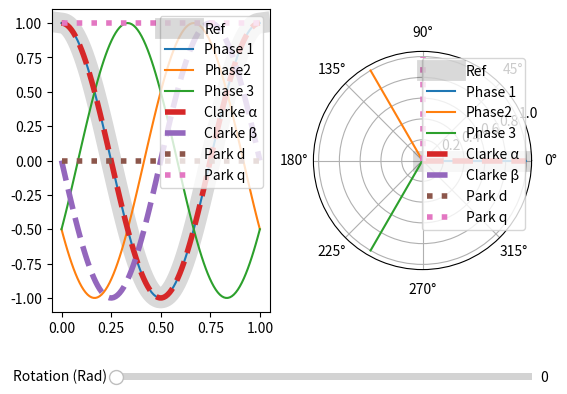

Python code for this plot: (Note: this script raises an exception after producing the figure.)
"""This file is meant to be used as an educational and exploratory tool.

Please modify it as needed to better understand Clarke & Park transforms.
"""
import numpy as np
import matplotlib.pyplot as plt
from matplotlib.widgets import Slider
from enum import IntEnum


class ParkAlignment(IntEnum):
    """This enumerates the two park transform reference options.

    Args:
        IntEnum: The enumeration value
    """

    q_aligned = 1
    d_aligned = 2


class PhaseIndex(IntEnum):
    """Enumerates indices in three phase data matrix.

    Args:
        IntEnum: enumeration value
    """

    Phase1 = 0
    Phase2 = 1
    Phase3 = 2


class ClarkeIndex(IntEnum):
    """Enumerates indices in three clarke transform data matrix.

    Args:
        IntEnum: enumeration value
    """

    Alpha = 0
    Beta = 1
    Zero = 2


class ParkIndex(IntEnum):
    """Enumerates indices in park transform data matrix.

    Args:
        IntEnum: enumeration value
    """

    D = 0
    Q = 1
    Zero = 2


class ClarkeParkDemo:
    """Container class for doing Clarke and Park Transforms."""

    def __init__(self) -> None:
        """This is a container class meant to allow cleaner calculation code."""
        # configuration constants
        self.frequency = 1
        self.duration = 1
        self.sample_rate = 100
        self.sample_count = self.duration * self.sample_rate
        self.park_alignment = ParkAlignment.d_aligned

        # calculated constants
        self._2pi = 2 * np.pi
        self._120 = (1 / 3) * self._2pi
        self.phase_offset_1 = self._120 * (0)
        self.phase_offset_2 = self._120 * (1)
        self.phase_offset_3 = self._120 * (2)

        # run functions
        self.do_three_phase_time_domain_data()
        self.do_clarke_transform()
        self.do_park_transform()

        # plot data
        self.pyplot_initial_plot()

        # register gui callbacks
        self.rotation_slider.on_changed(lambda x: self.pyplot_update_plots(x))

        # interact!
        plt.show()

    def do_three_phase_time_domain_data(self):
        """Create three phases of sinusoidal time-domain data."""
        # time array
        self.time_array = np.linspace(0, self.duration, self.sample_count)
        # create three sine waves0
        self.three_phase_data_matrix = np.array(
            [
                self.frequency * 2 * np.pi * self.time_array + self.phase_offset_1,
                self.frequency * 2 * np.pi * self.time_array + self.phase_offset_2,
                self.frequency * 2 * np.pi * self.time_array + self.phase_offset_3,
            ]
        )

    def do_clarke_transform(self):
        """Perform Clarke transform function.

        https://en.wikipedia.org/wiki/Alpha%E2%80%93beta_transformation
        https://www.mathworks.com/help/physmod/sps/ref/clarketransform.html
        """
        # Clarke transform
        self.clarke_matrix = (2 / 3) * np.array(
            [
                [1, -(1 / 2), -(1 / 2)],
                [0, (np.sqrt(3) / 2), -(np.sqrt(3) / 2)],
                [(1 / 2), (1 / 2), (1 / 2)],
            ]
        )
        # Clarke transform function
        self.clarke_alpha_beta_zero_array = np.dot(
            self.clarke_matrix,
            np.cos(self.three_phase_data_matrix),
        )
        # assign outputs to individual variables for polar plots
        (
            self.clarke_alpha_instantaneous,
            self.clarke_beta_instantaneous,
            self.clarke_zero_instantaneous,
        ) = self.clarke_alpha_beta_zero_array[:, 0]
        # matplotlib likes positive vector lengths
        if self.clarke_alpha_instantaneous >= 0:
            self.clarke_alpha_instantaneous_angle = 0.0
        else:
            self.clarke_alpha_instantaneous_angle = np.pi
            self.clarke_alpha_instantaneous *= -1
        if self.clarke_beta_instantaneous >= 0:
            self.clarke_beta_instantaneous_angle = np.pi * 3 / 2
        else:
            self.clarke_beta_instantaneous_angle = np.pi / 2
            self.clarke_beta_instantaneous *= -1

    def do_park_transform(self):
        """Perform Park transform function.

        https://de.wikipedia.org/wiki/D/q-Transformation
        https://www.mathworks.com/help/physmod/sps/ref/clarketoparkangletransform.html
        """
        # create Park transformation matrix, with reference based on enum value
        if self.park_alignment == ParkAlignment.q_aligned:
            self.park_matrix = np.array(
                [
                    [
                        np.sin(self.three_phase_data_matrix[PhaseIndex.Phase1, :]),
                        -np.cos(self.three_phase_data_matrix[PhaseIndex.Phase1, :]),
                        np.zeros((self.sample_count)),
                    ],
                    [
                        np.cos(self.three_phase_data_matrix[PhaseIndex.Phase1, :]),
                        np.sin(self.three_phase_data_matrix[PhaseIndex.Phase1, :]),
                        np.zeros((self.sample_count)),
                    ],
                    [
                        np.zeros((self.sample_count)),
                        np.zeros((self.sample_count)),
                        np.ones((self.sample_count)),
                    ],
                ]
            )
        elif self.park_alignment == ParkAlignment.d_aligned:
            self.park_matrix = np.array(
                [
                    [
                        np.sin(self.three_phase_data_matrix[PhaseIndex.Phase1, :]),
                        np.cos(self.three_phase_data_matrix[PhaseIndex.Phase1, :]),
                        np.zeros((self.sample_count)),
                    ],
                    [
                        np.cos(self.three_phase_data_matrix[PhaseIndex.Phase1, :]),
                        -np.sin(self.three_phase_data_matrix[PhaseIndex.Phase1, :]),
                        np.zeros((self.sample_count)),
                    ],
                    [
                        np.zeros((self.sample_count)),
                        np.zeros((self.sample_count)),
                        np.ones((self.sample_count)),
                    ],
                ]
            )
        # perform the matrix math
        self.park_array = np.einsum(
            "ijk,ik->jk",
            self.park_matrix,
            self.clarke_alpha_beta_zero_array,
        )
        # save instantaneous values for polar plots
        (
            self.park_d_instantaneous,
            self.park_q_instantaneous,
            self.park_zero_instantaneous,
        ) = self.park_array[:, 0]
        # set the phase angle based on reference value
        if self.park_alignment == ParkAlignment.q_aligned:
            self.park_q_instantaneous_angle = self.three_phase_data_matrix[PhaseIndex.Phase1, 0]
            self.park_d_instantaneous_angle = self.three_phase_data_matrix[PhaseIndex.Phase1, 0] - np.pi / 2
        else:
            self.park_d_instantaneous_angle = self.three_phase_data_matrix[PhaseIndex.Phase1, 0]
            self.park_q_instantaneous_angle = self.three_phase_data_matrix[PhaseIndex.Phase1, 0] + np.pi / 2
        # matplotlib likes positive vectors
        if self.park_d_instantaneous < 0:
            self.park_d_instantaneous *= -1
            self.park_d_instantaneous_angle += 2 * np.pi
        if self.park_q_instantaneous < 0:
            self.park_q_instantaneous *= -1
            self.park_q_instantaneous_angle += 2 * np.pi

    def pyplot_initial_plot(self):
        """Plot the data using matplotlib.pyplot."""
        # create figure
        self.figure = plt.figure()
        # add axes to figure
        self.axes = [
            self.figure.add_subplot(1, 2, 1),
            self.figure.add_subplot(1, 2, 2, polar=True),
        ]
        # make room for controls
        plt.subplots_adjust(left=0.15, bottom=0.25)
        self.axes.append(plt.axes([0.25, 0.1, 0.65, 0.03]))
        self.rotation_slider = Slider(
            ax=self.axes[2],
            label="Rotation (Rad)",
            valmin=0,
            valmax=1,
            valinit=self.phase_offset_1,
        )
        # plot cartesian data
        self.reference_phase_line_plot = self.axes[0].plot(
            self.time_array,
            np.cos(self.three_phase_data_matrix[PhaseIndex.Phase1, :]),
            color="black",
            linewidth=15,
            alpha=0.15,
        )[0]
        self.phase1_line_plot = self.axes[0].plot(
            self.time_array,
            np.cos(self.three_phase_data_matrix[PhaseIndex.Phase1, :]),
        )[0]
        self.phase2_line_plot = self.axes[0].plot(
            self.time_array,
            np.cos(self.three_phase_data_matrix[PhaseIndex.Phase2, :]),
        )[0]
        self.phase3_line_plot = self.axes[0].plot(
            self.time_array,
            np.cos(self.three_phase_data_matrix[PhaseIndex.Phase3, :]),
        )[0]
        self.clarke_alpha_line_plot = self.axes[0].plot(
            self.time_array,
            self.clarke_alpha_beta_zero_array[ClarkeIndex.Alpha, :],
            "--",
            linewidth=4,
        )[0]
        self.clarke_beta_line_plot = self.axes[0].plot(
            self.time_array,
            self.clarke_alpha_beta_zero_array[ClarkeIndex.Beta, :],
            "--",
            linewidth=4,
        )[0]
        self.park_d_line_plot = self.axes[0].plot(
            self.time_array,
            self.park_array[ParkIndex.D, :],
            ":",
            linewidth=4,
        )[0]
        self.park_q_line_plot = self.axes[0].plot(
            self.time_array,
            self.park_array[ParkIndex.Q, :],
            ":",
            linewidth=4,
        )[0]
        self.axes[0].legend(
            [
                "Ref",
                "Phase 1",
                "Phase2",
                "Phase 3",
                "Clarke α",
                "Clarke β",
                "Park d",
                "Park q",
            ],
            loc="upper right",
        )
        # plot polar data
        radii = np.array([0, 1])
        self.reference_angle_polar_plot = self.axes[1].plot(
            [
                self.three_phase_data_matrix[PhaseIndex.Phase1, 0],
                self.three_phase_data_matrix[PhaseIndex.Phase1, 0],
            ],
            radii,
            color="black",
            linewidth=15,
            alpha=0.15,
        )[0]
        self.phase1_polar_plot = self.axes[1].plot(
            [
                self.three_phase_data_matrix[PhaseIndex.Phase1, 0],
                self.three_phase_data_matrix[PhaseIndex.Phase1, 0],
            ],
            radii,
        )[0]
        self.phase2_polar_plot = self.axes[1].plot(
            [
                self.three_phase_data_matrix[PhaseIndex.Phase2, 0],
                self.three_phase_data_matrix[PhaseIndex.Phase2, 0],
            ],
            radii,
        )[0]
        self.phase3_polar_plot = self.axes[1].plot(
            [
                self.three_phase_data_matrix[PhaseIndex.Phase3, 0],
                self.three_phase_data_matrix[PhaseIndex.Phase3, 0],
            ],
            radii,
        )[0]
        self.clarke_alpha_polar_plot = self.axes[1].plot(
            [0, 0],
            [0, self.clarke_alpha_instantaneous],
            "--",
            linewidth=4,
        )[0]
        self.clarke_beta_polar_plot = self.axes[1].plot(
            [(np.pi / 2), (np.pi / 2)],
            [0, self.clarke_beta_instantaneous],
            "--",
            linewidth=4,
        )[0]
        self.park_d_polar_plot = self.axes[1].plot(
            [self.park_d_instantaneous_angle, self.park_d_instantaneous_angle],
            [0, self.park_d_instantaneous],
            ":",
            linewidth=4,
        )[0]
        self.park_q_polar_plot = self.axes[1].plot(
            [self.park_q_instantaneous_angle, self.park_q_instantaneous_angle],
            [0, self.park_q_instantaneous],
            ":",
            linewidth=4,
        )[0]
        self.axes[1].legend(
            [
                "Ref",
                "Phase 1",
                "Phase2",
                "Phase 3",
                "Clarke α",
                "Clarke β",
                "Park d",
                "Park q",
            ],
            loc="upper right",
        )
        self.figure.canvas.set_window_title("Clarke & Park Transformation Demo")

    def set_rotation_angle(self, phase_1_angle_radian: float):
        """Set the rotation angle.

        Args:
            phase_1_angle_radian: a number
        """
        # update values with fixed 120 degree offsets
        self.phase_offset_1 = phase_1_angle_radian * 2 * np.pi
        self.phase_offset_2 = self.phase_offset_1 + ((2 * np.pi) * (1 / 3))
        self.phase_offset_3 = self.phase_offset_2 + ((2 * np.pi) * (1 / 3))
        # "force" angles between 0 and 2*pi
        if self.phase_offset_1 < (2 * np.pi):
            self.phase_offset_1 += 2 * np.pi
        if self.phase_offset_2 > (2 * np.pi):
            self.phase_offset_2 -= 2 * np.pi
        elif self.phase_offset_2 < (2 * np.pi):
            self.phase_offset_2 += 2 * np.pi
        if self.phase_offset_3 > (2 * np.pi):
            self.phase_offset_3 -= 2 * np.pi
        elif self.phase_offset_3 < (2 * np.pi):
            self.phase_offset_3 += 2 * np.pi

    def pyplot_update_plots(self, val):
        """Callback function for updating matplotlib.pyplot graph data.

        Args:
            val ([type]): [description]
        """
        # update things
        self.set_rotation_angle(self.rotation_slider.val)
        # do math
        self.do_three_phase_time_domain_data()
        self.do_clarke_transform()
        self.do_park_transform()
        # update cartesian plots
        self.reference_phase_line_plot.set_ydata(np.cos(self.three_phase_data_matrix[PhaseIndex.Phase1, :]))
        self.phase1_line_plot.set_ydata(np.cos(self.three_phase_data_matrix[PhaseIndex.Phase1, :]))
        self.phase2_line_plot.set_ydata(np.cos(self.three_phase_data_matrix[PhaseIndex.Phase2, :]))
        self.phase3_line_plot.set_ydata(np.cos(self.three_phase_data_matrix[PhaseIndex.Phase3, :]))
        self.clarke_alpha_line_plot.set_ydata(self.clarke_alpha_beta_zero_array[ClarkeIndex.Alpha, :])
        self.clarke_beta_line_plot.set_ydata(self.clarke_alpha_beta_zero_array[ClarkeIndex.Beta, :])
        self.park_d_line_plot.set_ydata(self.park_array[ParkIndex.D, :])
        self.park_q_line_plot.set_ydata(self.park_array[ParkIndex.Q, :])
        # update polar plots
        self.reference_angle_polar_plot.set_xdata(self.three_phase_data_matrix[PhaseIndex.Phase1, 0])
        self.phase1_polar_plot.set_xdata(self.three_phase_data_matrix[PhaseIndex.Phase1, 0])
        self.phase2_polar_plot.set_xdata(self.three_phase_data_matrix[PhaseIndex.Phase2, 0])
        self.phase3_polar_plot.set_xdata(self.three_phase_data_matrix[PhaseIndex.Phase3, 0])
        self.clarke_alpha_polar_plot.set_xdata(
            [self.clarke_alpha_instantaneous_angle, self.clarke_alpha_instantaneous_angle]
        )
        self.clarke_alpha_polar_plot.set_ydata([0, self.clarke_alpha_instantaneous])
        self.clarke_beta_polar_plot.set_xdata(
            [self.clarke_beta_instantaneous_angle, self.clarke_beta_instantaneous_angle]
        )
        self.clarke_beta_polar_plot.set_ydata([0, self.clarke_beta_instantaneous])
        self.park_d_polar_plot.set_xdata([self.park_d_instantaneous_angle, self.park_d_instantaneous_angle])
        self.park_d_polar_plot.set_ydata(
            [
                0,
                self.park_d_instantaneous,
            ]
        )
        self.park_q_polar_plot.set_xdata(
            [
                self.park_q_instantaneous_angle,
                self.park_q_instantaneous_angle,
            ]
        )
        self.park_q_polar_plot.set_ydata(
            [
                0,
                self.park_q_instantaneous,
            ]
        )
        # redraw figure
        self.figure.canvas.draw_idle()


if __name__ == "__main__":
    ClarkeParkDemo()
